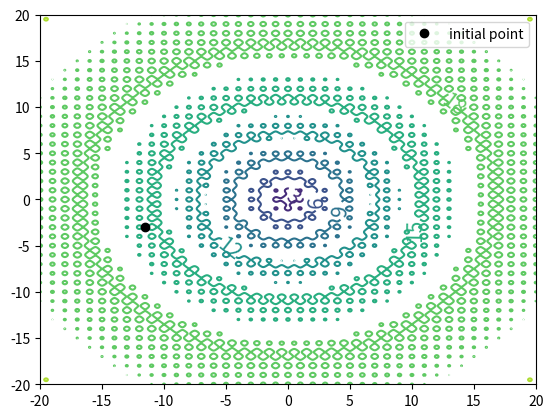

This figure's Python source:
# 5
# ----------------------------------------------------------------------------------------------------------------------
# Create your own 3d function with multiple local optima.
# 5_1

import numpy as np
from matplotlib.pyplot import plot, show, legend, figure, cm, contour, clabel
from mpl_toolkits.mplot3d import Axes3D
from scipy.optimize import fmin
from numpy.random import randn, randint

def ackley_function(x_1, x_2):
    """
    :return:
    """
    a = 20
    b = 0.2
    c = 2 * np.pi
    d = 0.5

    sum_1 = x_1 ** 2 + x_2 ** 2
    sum_2 = np.cos(c * x_1) + np.cos(c * x_2)

    part_1 = - a * np.exp(- b * (d * sum_1 ** (0.5)))
    part_2 = - np.exp(d * sum_2)

    return part_1 + part_2 + a + np.exp(1)

# parameters
T = 1000
X = np.linspace(- 20, 20, T)
Y = np.linspace(- 20, 20, T)

X, Y = np.meshgrid(X, Y)
Z = ackley_function(X, Y)

fig = figure()
ax = Axes3D(figure(figsize = (8, 5)))
ax.plot_surface(X, Y, Z, cmap = cm.coolwarm, linewidth = 0.4)
ax.text2D(0.05, 0.95, '3d Ackley function with multiple local optima', transform = ax.transAxes)
show()

# ----------------------------------------------------------------------------------------------------------------------
# Create an algorithm which takes an initial point and looks for the closest local optimum (1p)
# 5_2
"""
def gradient_descent_for_ackley_function():

    initial_point = randint(- 15, 15) * randn(2)
    rate = 0.01
    precision = 0.000001
    previous_step_size = 1
    max_iters = 10000
    iteration_counter = 0
    dx_1 = lambda x_1, :
    dx_2 = lambda x_2,:
    while previous_step_size > precision and iteration_counter < max_iters:
        x_1 = initial_point[0]
        x_2 = initial_point[1]
        new_x_1 = new_x_1 - rate * dx_1(x_1)
        new_x_2 = new_x_2 - rate * dx_2(x_2)
        previous_step_size_1 = abs(new_x_1 - x_1)
        previous_step_size_2 = abs(new_x_2 - x_2)
        iteration_counter = iteration_counter + 1
        print('iteration: ', iteration_counter, '\n Z value is: ', )
    print('The local minimum is', new_x_1, new_x_2 )
"""
initial_point = randint(- 15, 15) * randn(2)
T = 1000
X = np.linspace(- 20, 20, T)
Y = np.linspace(- 20, 20, T)

X, Y = np.meshgrid(X, Y)
Z = ackley_function(X, Y)

figure()
CS = contour(X, Y, Z)
clabel(CS, inline = 1, fontsize = 15)
plot(initial_point[0],initial_point[1],'ko', label = 'initial point')
#plot(x_min[0],x_min[1],'ko', label='final')
legend()
show()

# ----------------------------------------------------------------------------------------------------------------------
# Create an algorithm which aims to find a global optimum, the time of execution is limiter to ~30sec (1p)
# 5_3

# ----------------------------------------------------------------------------------------------------------------------
# If your solution is heuristic test its quality. Measure the probability of finding the GLOBAL optimum (1p).
# 5_4

# ----------------------------------------------------------------------------------------------------------------------
# You can, for example, execute your search function multiple times and check if the returned result is what you expected.
# Measure the success / total trials rate (2p)
# 5_5
